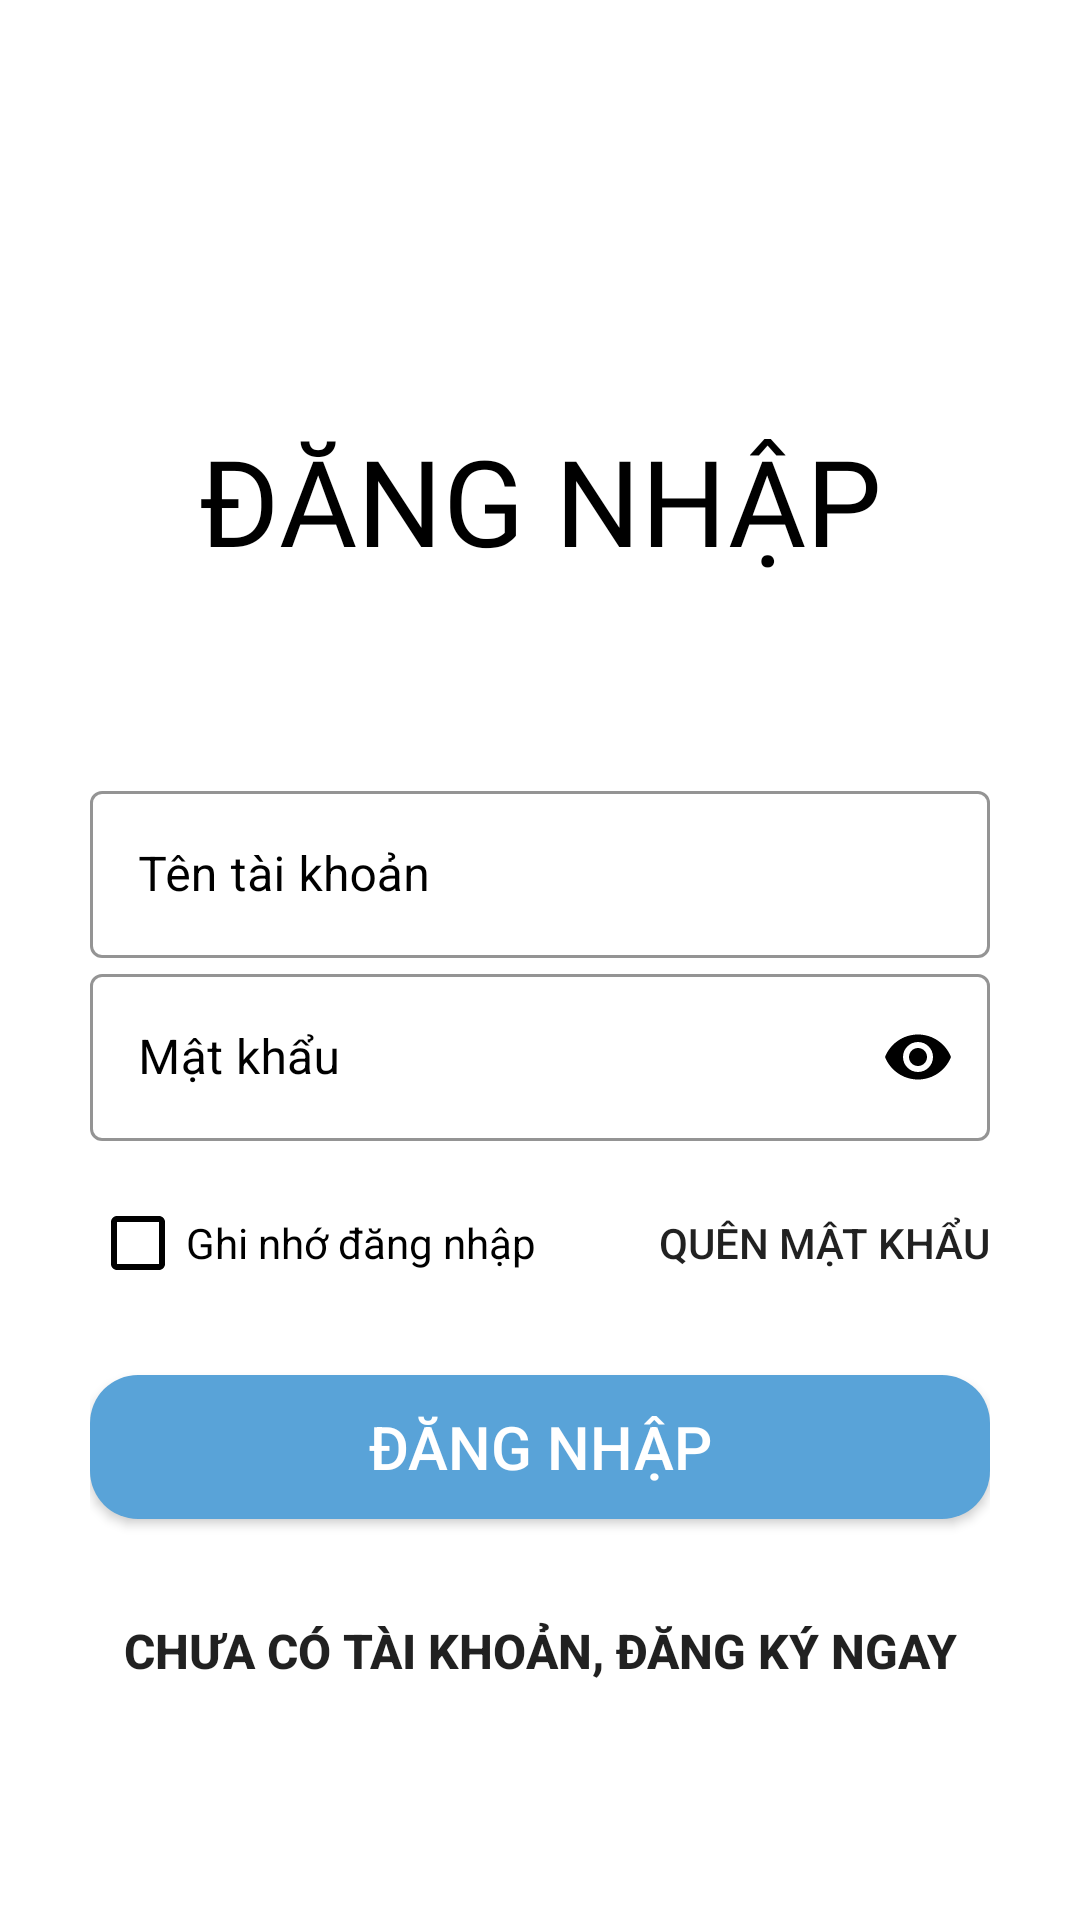

Write the Android layout XML for this screen, with the resource values it uses.
<!-- AndroidManifest.xml: application theme Theme.RecruitmentManager -->
<!-- res/layout/activity_sign_in.xml -->
<?xml version="1.0" encoding="utf-8"?>
<ScrollView xmlns:android="http://schemas.android.com/apk/res/android"
    xmlns:app="http://schemas.android.com/apk/res-auto"
    xmlns:tools="http://schemas.android.com/tools"
    android:layout_width="match_parent"
    android:layout_height="match_parent"
    android:padding="30dp"
    tools:context=".Activity.SignIn">

    <LinearLayout
        android:layout_width="match_parent"
        android:layout_height="wrap_content"
        android:layout_marginTop="50dp"
        android:orientation="vertical">

        <TextView
            android:layout_width="match_parent"
            android:layout_height="wrap_content"
            android:layout_marginTop="60dp"
            android:fontFamily="@font/archivo_bold"
            android:text="ĐĂNG NHẬP"
            android:textAlignment="center"
            android:textAllCaps="true"
            android:textColor="@color/black"
            android:textSize="40sp" />

        <RelativeLayout
            android:layout_width="match_parent"
            android:layout_height="wrap_content"
            android:layout_marginTop="65dp">

            <com.google.android.material.textfield.TextInputLayout
                android:id="@+id/login_username"
                style="@style/Widget.MaterialComponents.TextInputLayout.OutlinedBox"
                android:layout_width="match_parent"
                android:layout_height="wrap_content"
                android:hint="Tên tài khoản"
                android:textColorHint="@color/black"
                app:boxStrokeColor="@color/black"
                app:boxStrokeWidthFocused="2dp"
                app:endIconMode="clear_text"
                app:endIconTint="@color/black"
                app:hintTextColor="@color/black"
                app:startIconDrawable="@drawable/ic_field_username"
                app:startIconTint="@color/black">


                <com.google.android.material.textfield.TextInputEditText
                    android:id="@+id/login_username_edt"
                    android:layout_width="match_parent"
                    android:layout_height="match_parent"
                    android:textColor="@color/black"
                    android:textCursorDrawable="@null" />


            </com.google.android.material.textfield.TextInputLayout>


            <com.google.android.material.textfield.TextInputLayout
                android:id="@+id/login_password"
                style="@style/Widget.MaterialComponents.TextInputLayout.OutlinedBox"
                android:layout_width="match_parent"
                android:layout_height="wrap_content"
                android:layout_below="@id/login_username"
                android:hint="Mật khẩu"
                android:textColorHint="@color/black"
                app:boxStrokeColor="@color/black"
                app:boxStrokeWidthFocused="2dp"
                app:endIconMode="password_toggle"
                app:endIconTint="@color/black"
                app:hintTextColor="@color/black"
                app:startIconDrawable="@drawable/ic_field_password"
                app:startIconTint="@color/black">


                <com.google.android.material.textfield.TextInputEditText
                    android:id="@+id/login_password_edt"
                    android:layout_width="match_parent"
                    android:layout_height="match_parent"
                    android:inputType="textPassword"
                    android:textColor="@color/black" />


            </com.google.android.material.textfield.TextInputLayout>


            <RelativeLayout
                android:id="@+id/forget_password_block"
                android:layout_width="match_parent"
                android:layout_height="wrap_content"
                android:layout_below="@id/login_password"
                android:layout_marginTop="10dp">

                <CheckBox
                    android:id="@+id/cb_remember_me"
                    style="@style/Widget.AppCompat.CompoundButton.CheckBox"
                    android:layout_width="wrap_content"
                    android:layout_height="wrap_content"
                    android:layout_centerVertical="true"
                    android:buttonTint="@color/black"
                    android:text="Ghi nhớ đăng nhập"
                    android:textColor="@color/black" />


                <androidx.appcompat.widget.AppCompatButton
                    android:id="@+id/btnForgetPassword"
                    android:layout_width="wrap_content"
                    android:layout_height="wrap_content"
                    android:layout_alignParentEnd="true"
                    android:layout_alignParentRight="true"
                    android:background="#00000000"
                    android:text="Quên mật khẩu" />


            </RelativeLayout>


            <androidx.appcompat.widget.AppCompatButton
                android:id="@+id/btnSignIn"
                android:layout_width="match_parent"
                android:layout_height="wrap_content"
                android:layout_below="@id/forget_password_block"
                android:layout_marginTop="20dp"
                android:background="@drawable/bg_btn_blue_corner_16"
                android:text="Đăng nhập"
                android:textColor="@color/white"
                android:textSize="20dp" />


            <androidx.appcompat.widget.AppCompatButton
                android:id="@+id/btnSignUp"
                android:layout_width="wrap_content"
                android:layout_height="wrap_content"
                android:layout_below="@id/btnSignIn"
                android:layout_centerHorizontal="true"
                android:layout_marginTop="20dp"
                android:background="#00000000"
                android:text="Chưa có tài khoản, Đăng ký ngay"
                android:textSize="16dp"
                android:textStyle="bold" />

        </RelativeLayout>

    </LinearLayout>

</ScrollView>
<!-- resources referenced by this layout -->
<resources>
  <color name="black">#FF000000</color>
  <color name="white">#FFFFFFFF</color>
  <!-- drawable bg_btn_blue_corner_16 (drawable) -->
  <?xml version="1.0" encoding="utf-8"?>
  <shape xmlns:android="http://schemas.android.com/apk/res/android">
      <solid android:color="#59a3d8"/>
      <corners android:radius="16dp"/>
  </shape>
  <style name="Theme.RecruitmentManager" parent="Theme.MaterialComponents.DayNight.DarkActionBar">
          
          <item name="colorPrimary">@color/purple_500</item>
          <item name="colorPrimaryVariant">@color/purple_700</item>
          <item name="colorOnPrimary">@color/white</item>
          
          <item name="colorSecondary">@color/teal_200</item>
          <item name="colorSecondaryVariant">@color/teal_700</item>
          <item name="colorOnSecondary">@color/black</item>
          
          <item name="android:statusBarColor">?attr/colorPrimaryVariant</item>
          
      </style>
  <color name="purple_500">#FF6200EE</color>
  <color name="purple_700">#FF3700B3</color>
  <color name="teal_200">#FF03DAC5</color>
  <color name="teal_700">#FF018786</color>
</resources>
